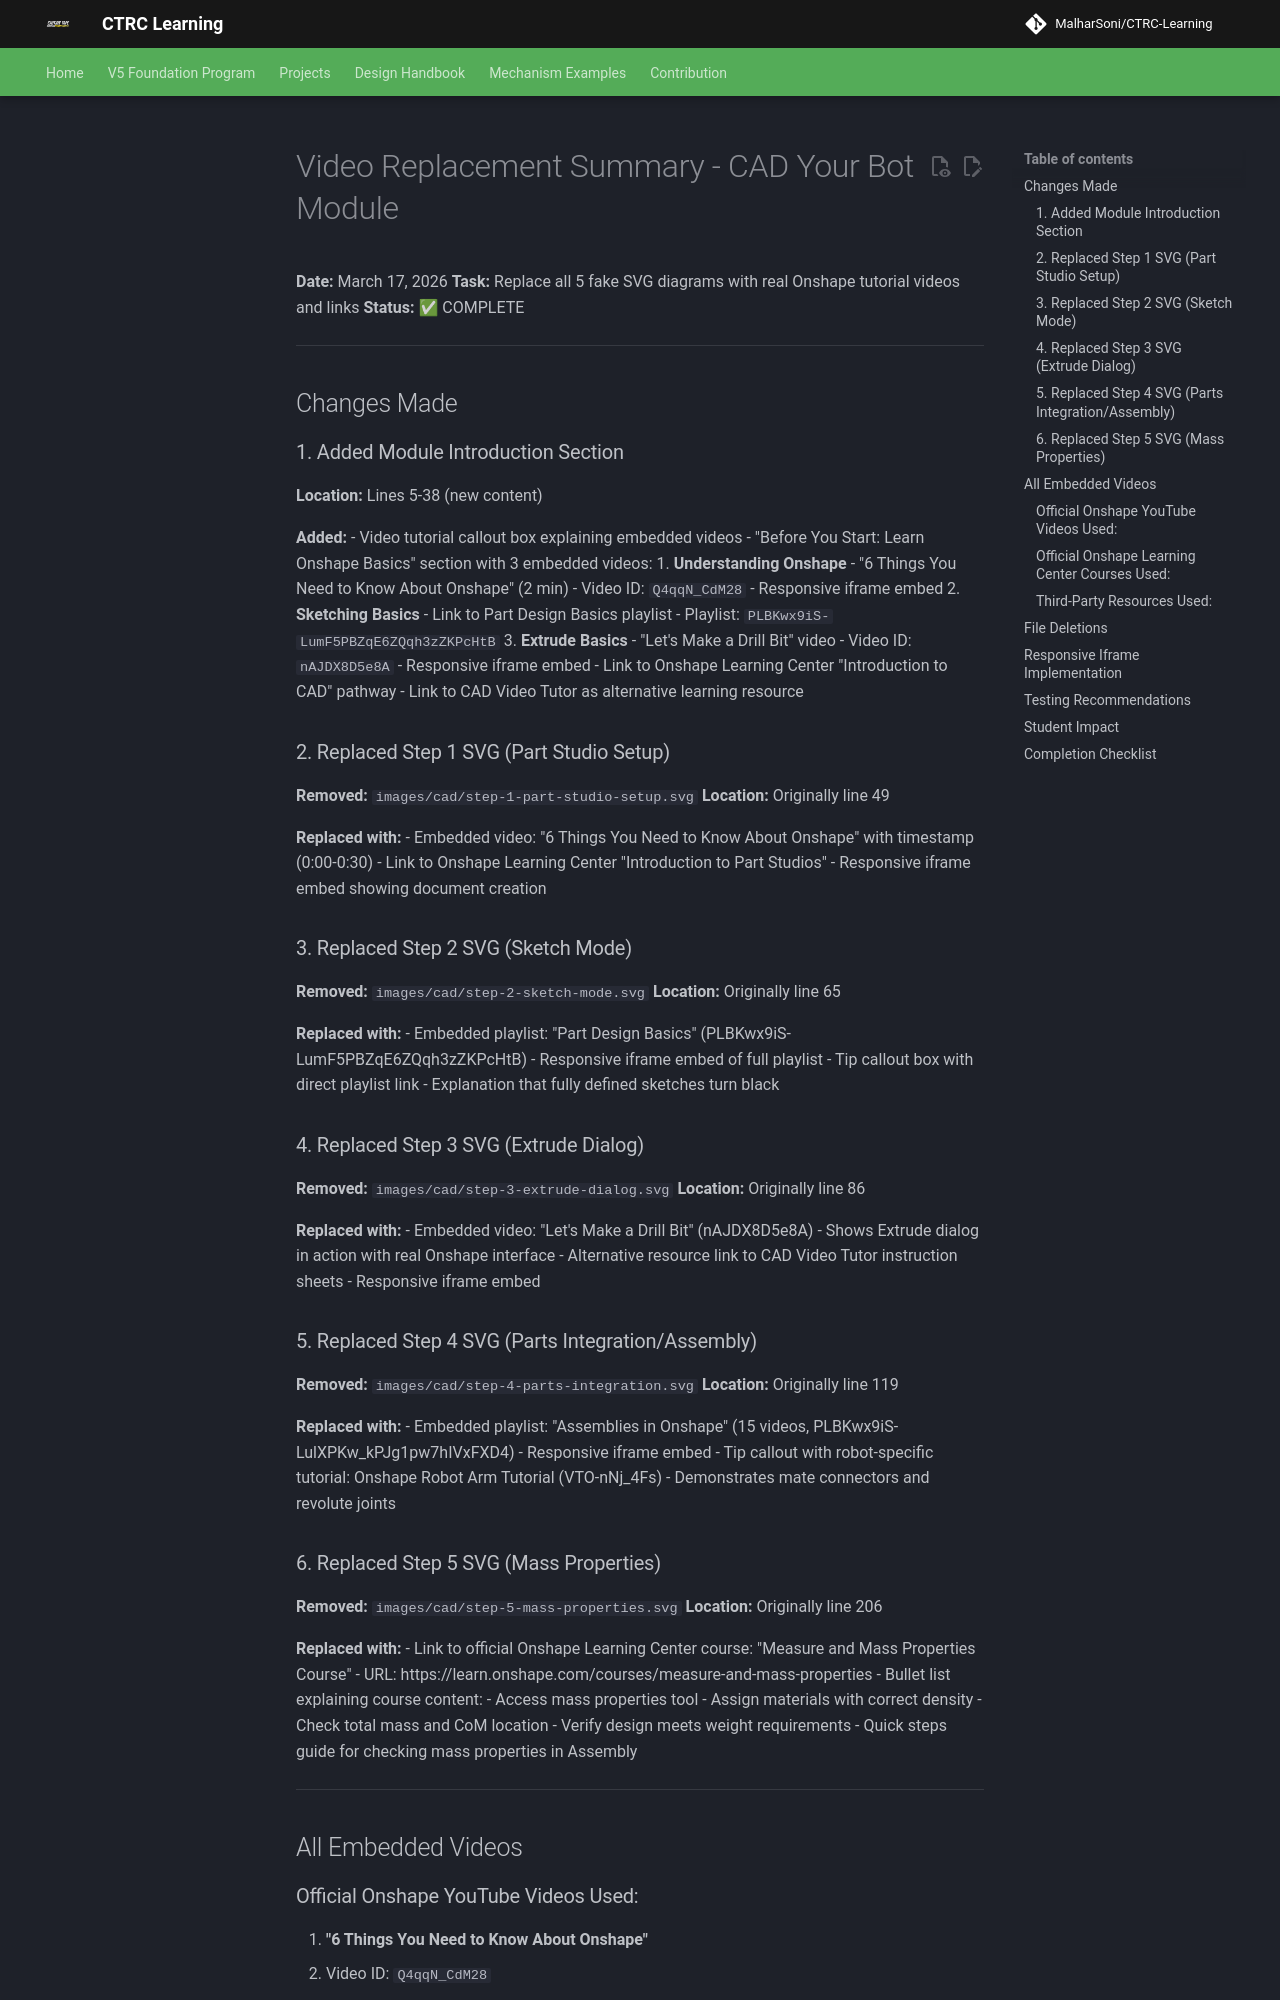

repository: MalharSoni/CTRC-Learning · page: projects/battlebots/images/cad/VIDEO_REPLACEMENT_SUMMARY/index.html · generator: mkdocs

# Video Replacement Summary - CAD Your Bot Module

**Date:** March 17, 2026
**Task:** Replace all 5 fake SVG diagrams with real Onshape tutorial videos and links
**Status:** ✅ COMPLETE

---

## Changes Made

### 1. Added Module Introduction Section

**Location:** Lines 5-38 (new content)

**Added:**
- Video tutorial callout box explaining embedded videos
- "Before You Start: Learn Onshape Basics" section with 3 embedded videos:
  1. **Understanding Onshape** - "6 Things You Need to Know About Onshape" (2 min)
     - Video ID: `Q4qqN_CdM28`
     - Responsive iframe embed
  2. **Sketching Basics** - Link to Part Design Basics playlist
     - Playlist: `PLBKwx9iS-LumF5PBZqE6ZQqh3zZKPcHtB`
  3. **Extrude Basics** - "Let's Make a Drill Bit" video
     - Video ID: `nAJDX8D5e8A`
     - Responsive iframe embed
- Link to Onshape Learning Center "Introduction to CAD" pathway
- Link to CAD Video Tutor as alternative learning resource

### 2. Replaced Step 1 SVG (Part Studio Setup)

**Removed:** `images/cad/step-1-part-studio-setup.svg`
**Location:** Originally line 49

**Replaced with:**
- Embedded video: "6 Things You Need to Know About Onshape" with timestamp (0:00-0:30)
- Link to Onshape Learning Center "Introduction to Part Studios"
- Responsive iframe embed showing document creation

### 3. Replaced Step 2 SVG (Sketch Mode)

**Removed:** `images/cad/step-2-sketch-mode.svg`
**Location:** Originally line 65

**Replaced with:**
- Embedded playlist: "Part Design Basics" (PLBKwx9iS-LumF5PBZqE6ZQqh3zZKPcHtB)
- Responsive iframe embed of full playlist
- Tip callout box with direct playlist link
- Explanation that fully defined sketches turn black

### 4. Replaced Step 3 SVG (Extrude Dialog)

**Removed:** `images/cad/step-3-extrude-dialog.svg`
**Location:** Originally line 86

**Replaced with:**
- Embedded video: "Let's Make a Drill Bit" (nAJDX8D5e8A)
- Shows Extrude dialog in action with real Onshape interface
- Alternative resource link to CAD Video Tutor instruction sheets
- Responsive iframe embed

### 5. Replaced Step 4 SVG (Parts Integration/Assembly)

**Removed:** `images/cad/step-4-parts-integration.svg`
**Location:** Originally line 119

**Replaced with:**
- Embedded playlist: "Assemblies in Onshape" (15 videos, PLBKwx9iS-LulXPKw_kPJg1pw7hIVxFXD4)
- Responsive iframe embed
- Tip callout with robot-specific tutorial: Onshape Robot Arm Tutorial (VTO-nNj_4Fs)
- Demonstrates mate connectors and revolute joints
